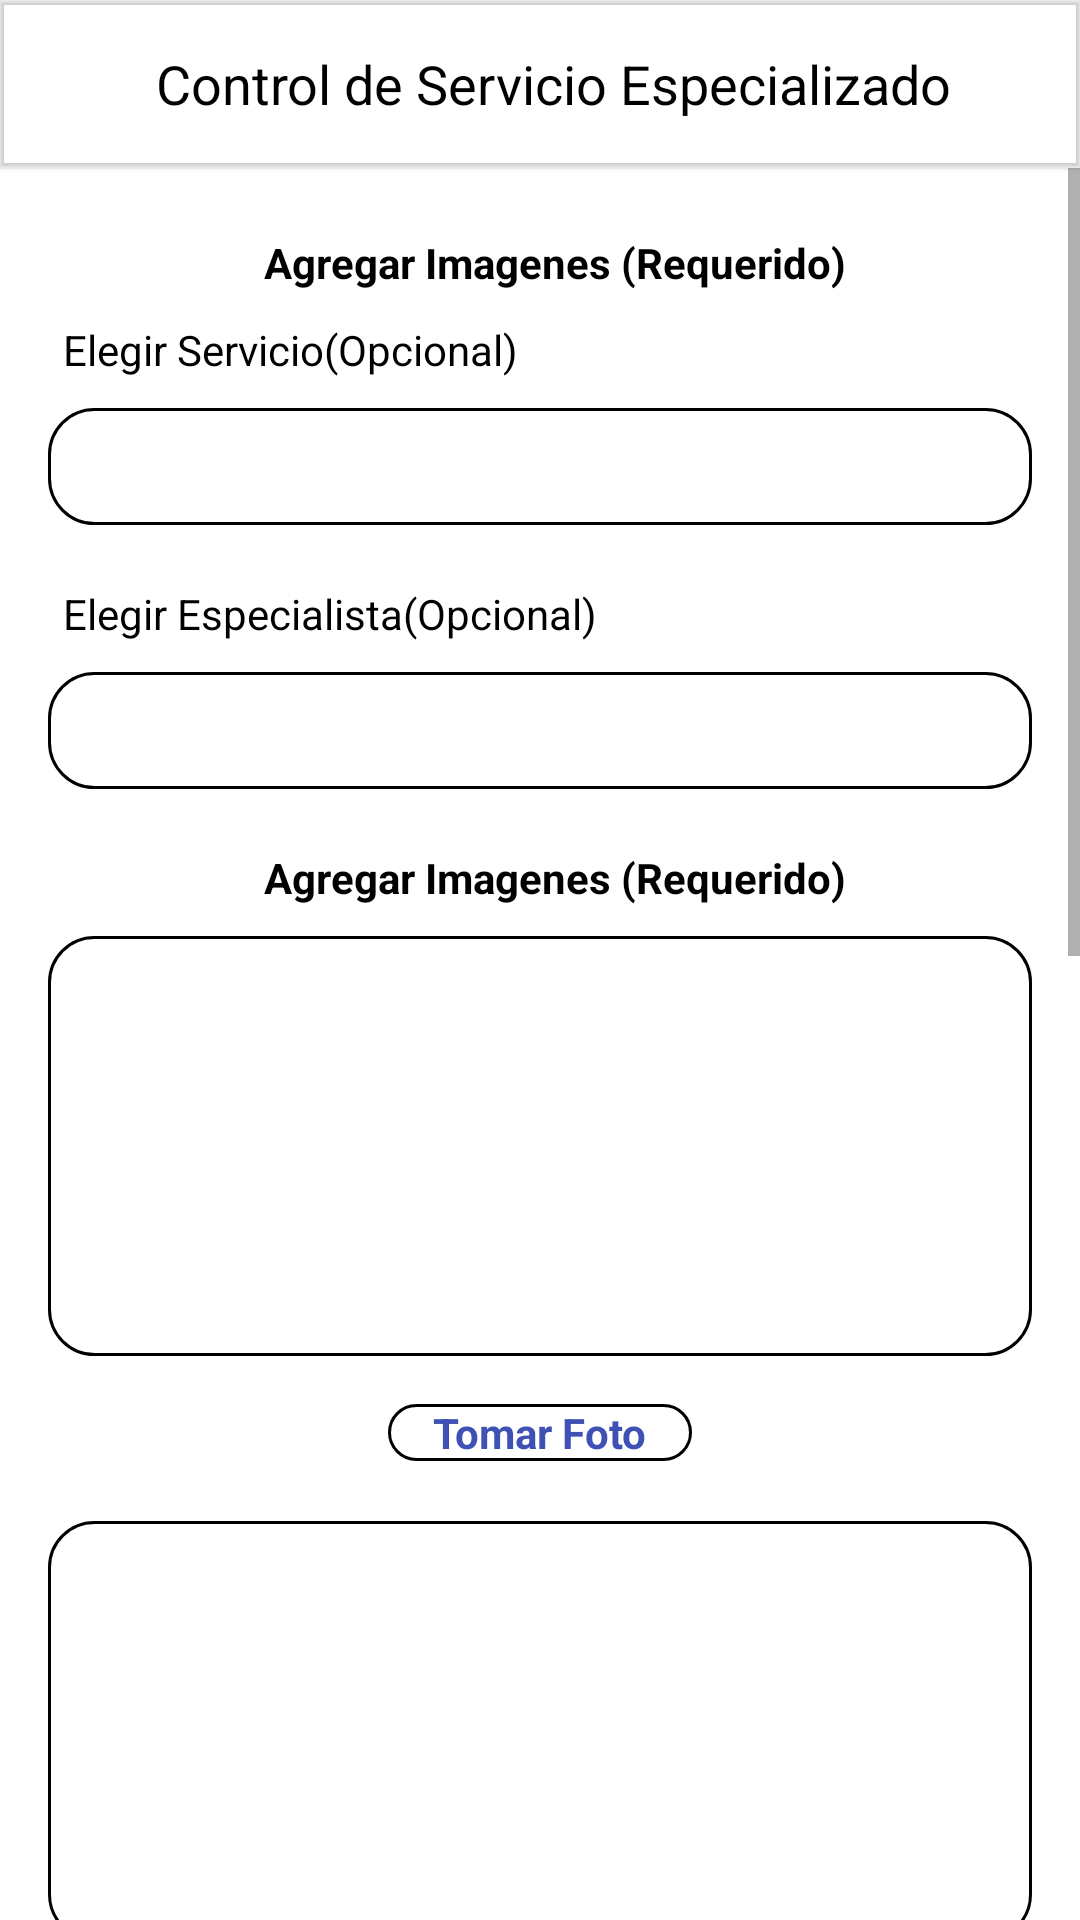

Layout XML and referenced resources for this Android screen:
<!-- AndroidManifest.xml: application theme Theme.HLSolucionesApp -->
<!-- res/layout/activity_esp_control_calidad.xml -->
<?xml version="1.0" encoding="utf-8"?>
<LinearLayout xmlns:android="http://schemas.android.com/apk/res/android"
    xmlns:app="http://schemas.android.com/apk/res-auto"
    xmlns:tools="http://schemas.android.com/tools"
    android:layout_width="match_parent"
    android:orientation="vertical"
    android:layout_height="match_parent"
    tools:context=".EspControlCalidadActivity">

    <com.google.android.material.appbar.MaterialToolbar
        android:layout_width="match_parent"
        android:layout_height="wrap_content"
        app:title=""
        android:elevation="1dp">

        <ImageButton
            android:layout_width="wrap_content"
            android:src="@drawable/ic_baseline_arrow_back_24"
            android:backgroundTint="@color/white"
            android:layout_marginRight="12dp"
            android:onClick="cancelControl"
            android:layout_height="wrap_content"
            app:tint="@color/black" />

        <TextView
            android:layout_width="wrap_content"
            android:layout_height="wrap_content"
            android:text="Control de Servicio Especializado"
            android:textColor="@color/black"
            android:textSize="18sp"/>

    </com.google.android.material.appbar.MaterialToolbar>

    <ScrollView
        android:layout_width="match_parent"
        android:layout_height="match_parent">

        <LinearLayout
            android:layout_width="match_parent"
            android:layout_height="match_parent"
            android:orientation="vertical"
            android:padding="16dp"
            android:layout_marginTop="6dp">

            <TextView
                android:id="@+id/txtOTSeleccionadaEsp"
                android:layout_width="wrap_content"
                android:layout_height="wrap_content"
                android:text="Agregar Imagenes (Requerido)"
                android:layout_gravity="center_horizontal"
                android:textColor="@color/black"
                android:textStyle="bold"
                android:layout_marginLeft="5dp"
                android:layout_marginBottom="10dp"/>


            <TextView
                android:layout_width="wrap_content"
                android:layout_height="wrap_content"
                android:text="Elegir Servicio(Opcional)"
                android:textColor="@color/black"
                android:layout_marginLeft="5dp"
                android:layout_marginBottom="10dp"/>

            <Spinner
                android:id="@+id/spinnerServicioCalidadEsp"
                android:layout_width="match_parent"
                android:layout_height="39dp"
                android:layout_marginBottom="20dp"
                android:background="@drawable/edt_background"/>

            <TextView
                android:layout_width="wrap_content"
                android:layout_height="wrap_content"
                android:text="Elegir Especialista(Opcional)"
                android:textColor="@color/black"
                android:layout_marginLeft="5dp"
                android:layout_marginBottom="10dp"/>

            <Spinner
                android:id="@+id/spinnerEspecialistaEdit"
                android:layout_width="match_parent"
                android:layout_height="39dp"
                android:layout_marginBottom="20dp"
                android:background="@drawable/edt_background"/>

            <TextView
                android:layout_width="wrap_content"
                android:layout_height="wrap_content"
                android:text="Agregar Imagenes (Requerido)"
                android:layout_gravity="center_horizontal"
                android:textColor="@color/black"
                android:textStyle="bold"
                android:layout_marginLeft="5dp"
                android:layout_marginBottom="10dp"/>

            <ImageView
                android:layout_width="match_parent"
                android:layout_height="140dp"
                android:adjustViewBounds="true"
                android:id="@+id/imgEsp1Calidad"
                android:src="@drawable/ic_baseline_add_a_photo_24"
                android:padding="15dp"
                android:background="@drawable/edt_background"
                android:layout_marginBottom="16dp"/>

            <TextView
                android:layout_width="wrap_content"
                android:layout_height="wrap_content"
                android:text="Tomar Foto"
                android:textColor="#3F51B5"
                android:layout_marginBottom="20dp"
                android:layout_gravity="center_horizontal"
                android:paddingLeft="15dp"
                android:paddingRight="15dp"
                android:background="@drawable/edt_background"
                android:textStyle="bold"
                android:onClick="tomatFoto"/>

            <ImageView
                android:layout_width="match_parent"
                android:layout_height="140dp"
                android:adjustViewBounds="true"
                android:src="@drawable/ic_baseline_add_a_photo_24"
                android:padding="15dp"
                android:id="@+id/imgEsp2Calidad"
                android:background="@drawable/edt_background"
                android:layout_marginBottom="16dp"/>

            <TextView
                android:layout_width="wrap_content"
                android:layout_height="wrap_content"
                android:text="Tomar Foto"
                android:textColor="#3F51B5"
                android:layout_marginBottom="20dp"
                android:paddingLeft="15dp"
                android:paddingRight="15dp"
                android:background="@drawable/edt_background"
                android:textStyle="bold"
                android:layout_gravity="center_horizontal"
                android:onClick="tomatFoto2"/>

            <ImageView
                android:layout_width="match_parent"
                android:layout_height="140dp"
                android:adjustViewBounds="true"
                android:id="@+id/imgEsp3Calidad"
                android:src="@drawable/ic_baseline_add_a_photo_24"
                android:padding="15dp"
                android:background="@drawable/edt_background"
                android:layout_marginBottom="16dp"/>

            <TextView
                android:layout_width="wrap_content"
                android:layout_height="wrap_content"
                android:text="Tomar Foto"
                android:textColor="#3F51B5"
                android:paddingLeft="15dp"
                android:paddingRight="15dp"
                android:background="@drawable/edt_background"
                android:textStyle="bold"
                android:layout_marginBottom="20dp"
                android:layout_gravity="center_horizontal"
                android:onClick="tomatFoto3"/>

            <ImageView
                android:layout_width="match_parent"
                android:layout_height="140dp"
                android:adjustViewBounds="true"
                android:src="@drawable/ic_baseline_add_a_photo_24"
                android:padding="15dp"
                android:id="@+id/imgEsp4Calidad"
                android:background="@drawable/edt_background"
                android:layout_marginBottom="16dp"/>

            <TextView
                android:layout_width="wrap_content"
                android:layout_height="wrap_content"
                android:text="Tomar Foto"
                android:textColor="#3F51B5"
                android:layout_marginBottom="20dp"
                android:paddingLeft="15dp"
                android:paddingRight="15dp"
                android:background="@drawable/edt_background"
                android:textStyle="bold"
                android:layout_gravity="center_horizontal"
                android:onClick="tomatFoto4"/>

            <TextView
                android:layout_width="wrap_content"
                android:layout_height="wrap_content"
                android:text="Comentario(Opcional)"
                android:textColor="@color/black"
                android:layout_marginLeft="5dp"
                android:layout_marginBottom="10dp"/>

            <EditText
                android:layout_width="match_parent"
                android:layout_height="150dp"
                android:id="@+id/edtComentarioEsp"
                android:hint="Agregar Comentario"
                android:paddingBottom="100dp"
                android:paddingLeft="10dp"
                android:textSize="15dp"
                android:background="@drawable/edt_background"
                android:layout_marginBottom="20dp"/>

            <Button
                android:id="@+id/btnAddControlcalidadEsp"
                android:layout_width="match_parent"
                android:layout_height="wrap_content"
                android:text="Registrar Control"
                android:backgroundTint="#3F51B5"
                app:cornerRadius="20dp"/>



        </LinearLayout>

    </ScrollView>

</LinearLayout>
<!-- resources referenced by this layout -->
<resources>
  <color name="black">#FF000000</color>
  <color name="white">#FFFFFFFF</color>
  <!-- drawable edt_background (drawable) -->
  <?xml version="1.0" encoding="utf-8"?>
  <shape xmlns:android="http://schemas.android.com/apk/res/android">
  
      <stroke android:color="@color/black" android:width="1dp"/>
      <corners android:radius="15dp"/>
  
  </shape>
  <style name="Theme.HLSolucionesApp" parent="Theme.MaterialComponents.DayNight.NoActionBar">
          
          <item name="colorPrimary">@color/purple_500</item>
          <item name="colorPrimaryVariant">@color/purple_700</item>
          <item name="colorOnPrimary">@color/white</item>
          
          <item name="colorSecondary">@color/teal_200</item>
          <item name="colorSecondaryVariant">@color/teal_700</item>
          <item name="colorOnSecondary">@color/black</item>
          
          <item name="android:statusBarColor" tools:targetApi="l">?attr/colorPrimaryVariant</item>
          
      </style>
  <color name="purple_500">#FF6200EE</color>
  <color name="purple_700">#FF3700B3</color>
  <color name="teal_200">#FF03DAC5</color>
  <color name="teal_700">#FF018786</color>
</resources>
